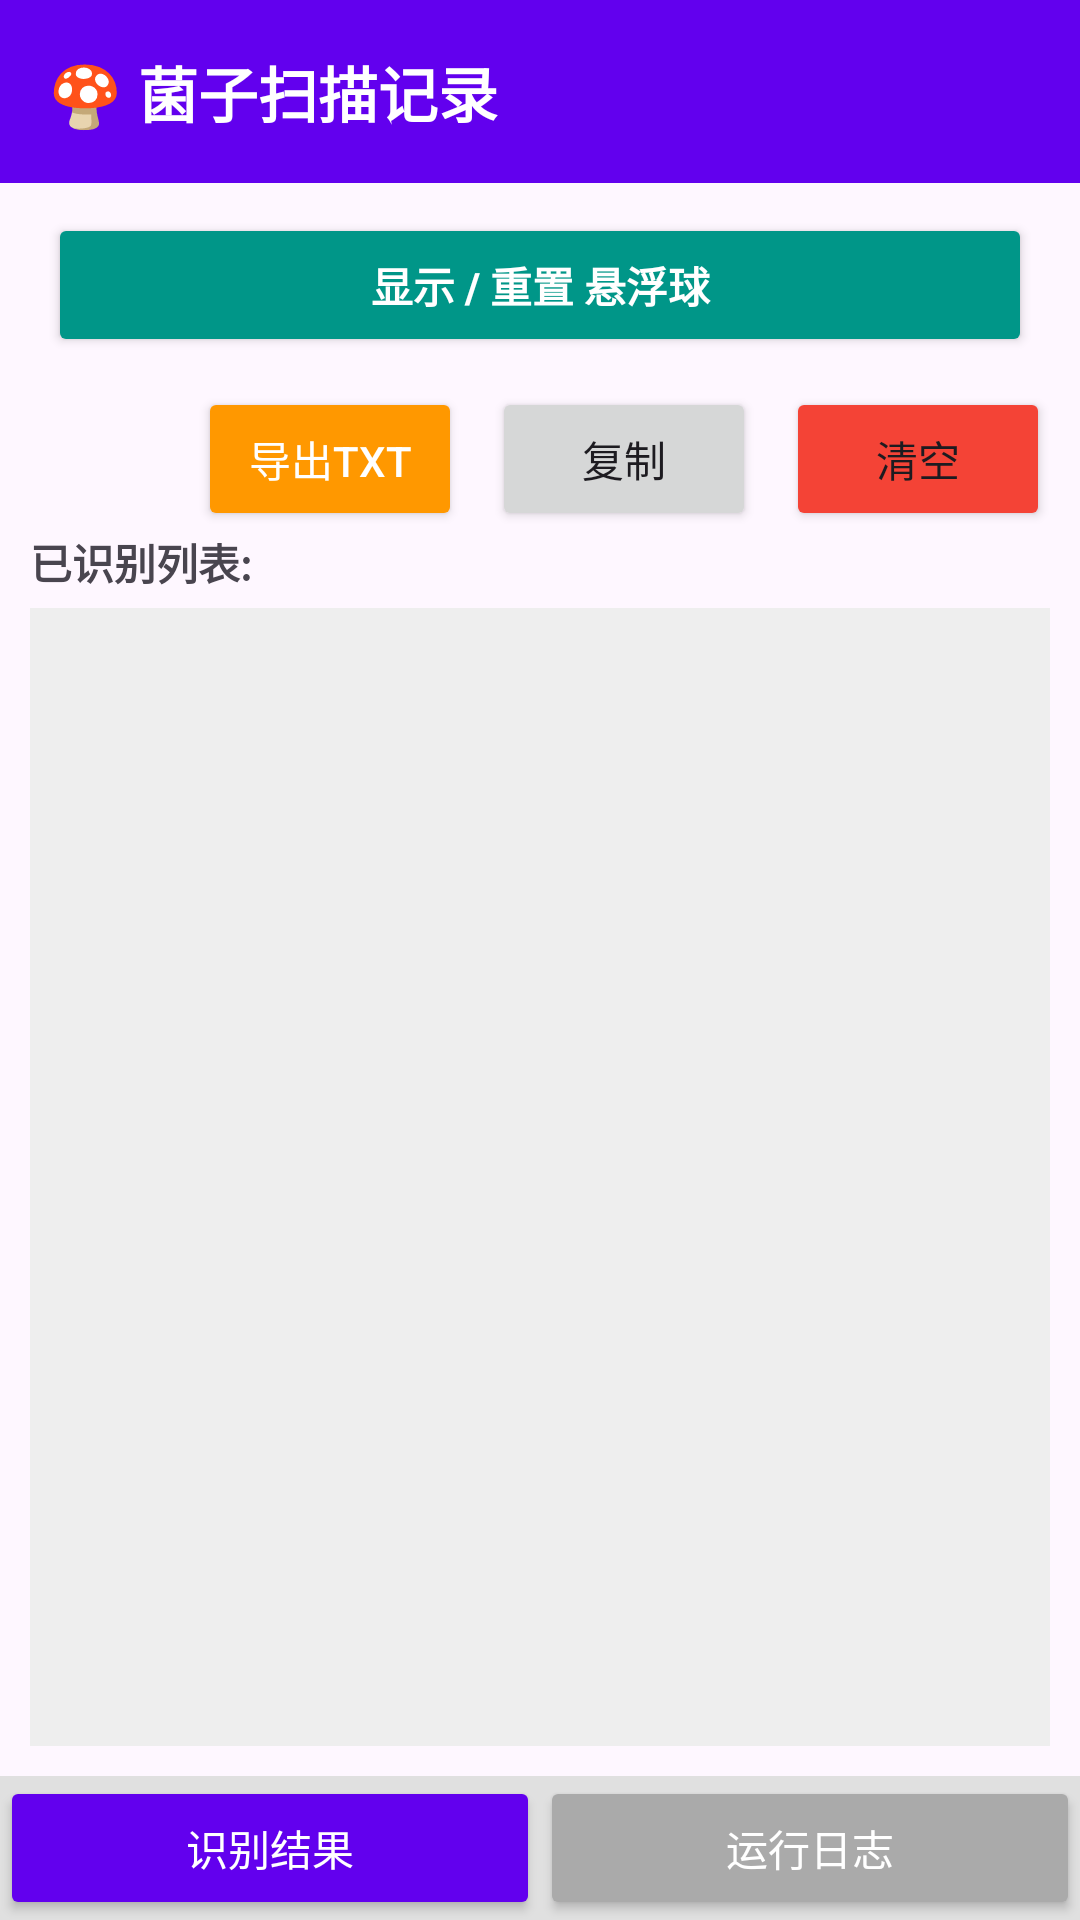

Android layout source for this screen:
<!-- AndroidManifest.xml: application theme Theme.MushroomScanner -->
<!-- res/layout/activity_main.xml -->
<?xml version="1.0" encoding="utf-8"?>
<LinearLayout xmlns:android="http://schemas.android.com/apk/res/android"
    xmlns:app="http://schemas.android.com/apk/res-auto"
    android:layout_width="match_parent"
    android:layout_height="match_parent"
    android:orientation="vertical">

    <TextView
        android:layout_width="match_parent"
        android:layout_height="wrap_content"
        android:background="#FF6200EE"
        android:padding="16dp"
        android:text="🍄 菌子扫描记录"
        android:textColor="#FFFFFF"
        android:textSize="20sp"
        android:textStyle="bold" />

    <Button
        android:id="@+id/btn_reset_floating"
        android:layout_width="match_parent"
        android:layout_height="wrap_content"
        android:layout_marginHorizontal="16dp"
        android:layout_marginTop="10dp"
        android:backgroundTint="#009688"
        android:text="显示 / 重置 悬浮球"
        android:textColor="#FFFFFF"
        android:textStyle="bold"
        app:cornerRadius="8dp" />

    <FrameLayout
        android:layout_width="match_parent"
        android:layout_height="0dp"
        android:layout_weight="1">

        <LinearLayout
            android:id="@+id/page_results"
            android:layout_width="match_parent"
            android:layout_height="match_parent"
            android:orientation="vertical"
            android:padding="10dp">

            <LinearLayout
                android:layout_width="match_parent"
                android:layout_height="wrap_content"
                android:gravity="end"
                android:orientation="horizontal">

                <Button
                    android:id="@+id/btn_export_txt"
                    android:layout_width="wrap_content"
                    android:layout_height="wrap_content"
                    android:backgroundTint="#FF9800"
                    android:text="导出TXT"
                    android:textColor="#FFFFFF" />

                <Space
                    android:layout_width="10dp"
                    android:layout_height="wrap_content" />

                <Button
                    android:id="@+id/btn_copy_results"
                    android:layout_width="wrap_content"
                    android:layout_height="wrap_content"
                    android:text="复制" />

                <Space
                    android:layout_width="10dp"
                    android:layout_height="wrap_content" />

                <Button
                    android:id="@+id/btn_clear_results"
                    android:layout_width="wrap_content"
                    android:layout_height="wrap_content"
                    android:backgroundTint="#F44336"
                    android:text="清空" />
            </LinearLayout>

            <TextView
                android:id="@+id/tv_result_header"
                android:layout_width="wrap_content"
                android:layout_height="wrap_content"
                android:text="已识别列表:"
                android:textStyle="bold" />

            <ScrollView
                android:layout_width="match_parent"
                android:layout_height="match_parent"
                android:layout_marginTop="5dp"
                android:background="#EEEEEE">

                <TextView
                    android:id="@+id/tv_result_list"
                    android:layout_width="match_parent"
                    android:layout_height="wrap_content"
                    android:lineSpacingExtra="4dp"
                    android:padding="10dp"
                    android:textSize="16sp" />
            </ScrollView>
        </LinearLayout>

        <LinearLayout
            android:id="@+id/page_logs"
            android:layout_width="match_parent"
            android:layout_height="match_parent"
            android:orientation="vertical"
            android:padding="10dp"
            android:visibility="gone">

            <LinearLayout
                android:layout_width="match_parent"
                android:layout_height="wrap_content"
                android:gravity="end"
                android:orientation="horizontal">

                <Button
                    android:id="@+id/btn_export_logs_txt"
                    android:layout_width="wrap_content"
                    android:layout_height="wrap_content"
                    android:backgroundTint="#FF9800"
                    android:text="导出日志"
                    android:textColor="#FFFFFF" />

                <Space
                    android:layout_width="10dp"
                    android:layout_height="wrap_content" />

                <Button
                    android:id="@+id/btn_copy_logs"
                    android:layout_width="wrap_content"
                    android:layout_height="wrap_content"
                    android:text="复制" />

                <Space
                    android:layout_width="10dp"
                    android:layout_height="wrap_content" />

                <Button
                    android:id="@+id/btn_clear_logs"
                    android:layout_width="wrap_content"
                    android:layout_height="wrap_content"
                    android:backgroundTint="#F44336"
                    android:text="清空" />
            </LinearLayout>

            <TextView
                android:layout_width="wrap_content"
                android:layout_height="wrap_content"
                android:text="运行日志:"
                android:textStyle="bold" />

            <ScrollView
                android:layout_width="match_parent"
                android:layout_height="match_parent"
                android:layout_marginTop="5dp"
                android:background="#333333">

                <TextView
                    android:id="@+id/tv_main_logs"
                    android:layout_width="match_parent"
                    android:layout_height="wrap_content"
                    android:fontFamily="monospace"
                    android:padding="10dp"
                    android:textColor="#00FF00"
                    android:textSize="12sp" />
            </ScrollView>
        </LinearLayout>
    </FrameLayout>

    <LinearLayout
        android:layout_width="match_parent"
        android:layout_height="wrap_content"
        android:background="#E0E0E0"
        android:orientation="horizontal">

        <Button
            android:id="@+id/tab_results"
            android:layout_width="0dp"
            android:layout_height="wrap_content"
            android:layout_weight="1"
            android:backgroundTint="#6200EE"
            android:insetTop="0dp"
            android:insetBottom="0dp"
            android:text="识别结果"
            android:textColor="#FFFFFF"
            app:cornerRadius="0dp" />

        <Button
            android:id="@+id/tab_logs"
            android:layout_width="0dp"
            android:layout_height="wrap_content"
            android:layout_weight="1"
            android:backgroundTint="#AAAAAA"
            android:insetTop="0dp"
            android:insetBottom="0dp"
            android:text="运行日志"
            android:textColor="#FFFFFF"
            app:cornerRadius="0dp" />
    </LinearLayout>
</LinearLayout>
<!-- resources referenced by this layout -->
<resources>
  <style name="Theme.MushroomScanner" parent="Base.Theme.MushroomScanner" />
  <style name="Base.Theme.MushroomScanner" parent="Theme.Material3.DayNight.NoActionBar">
          
          
      </style>
</resources>
